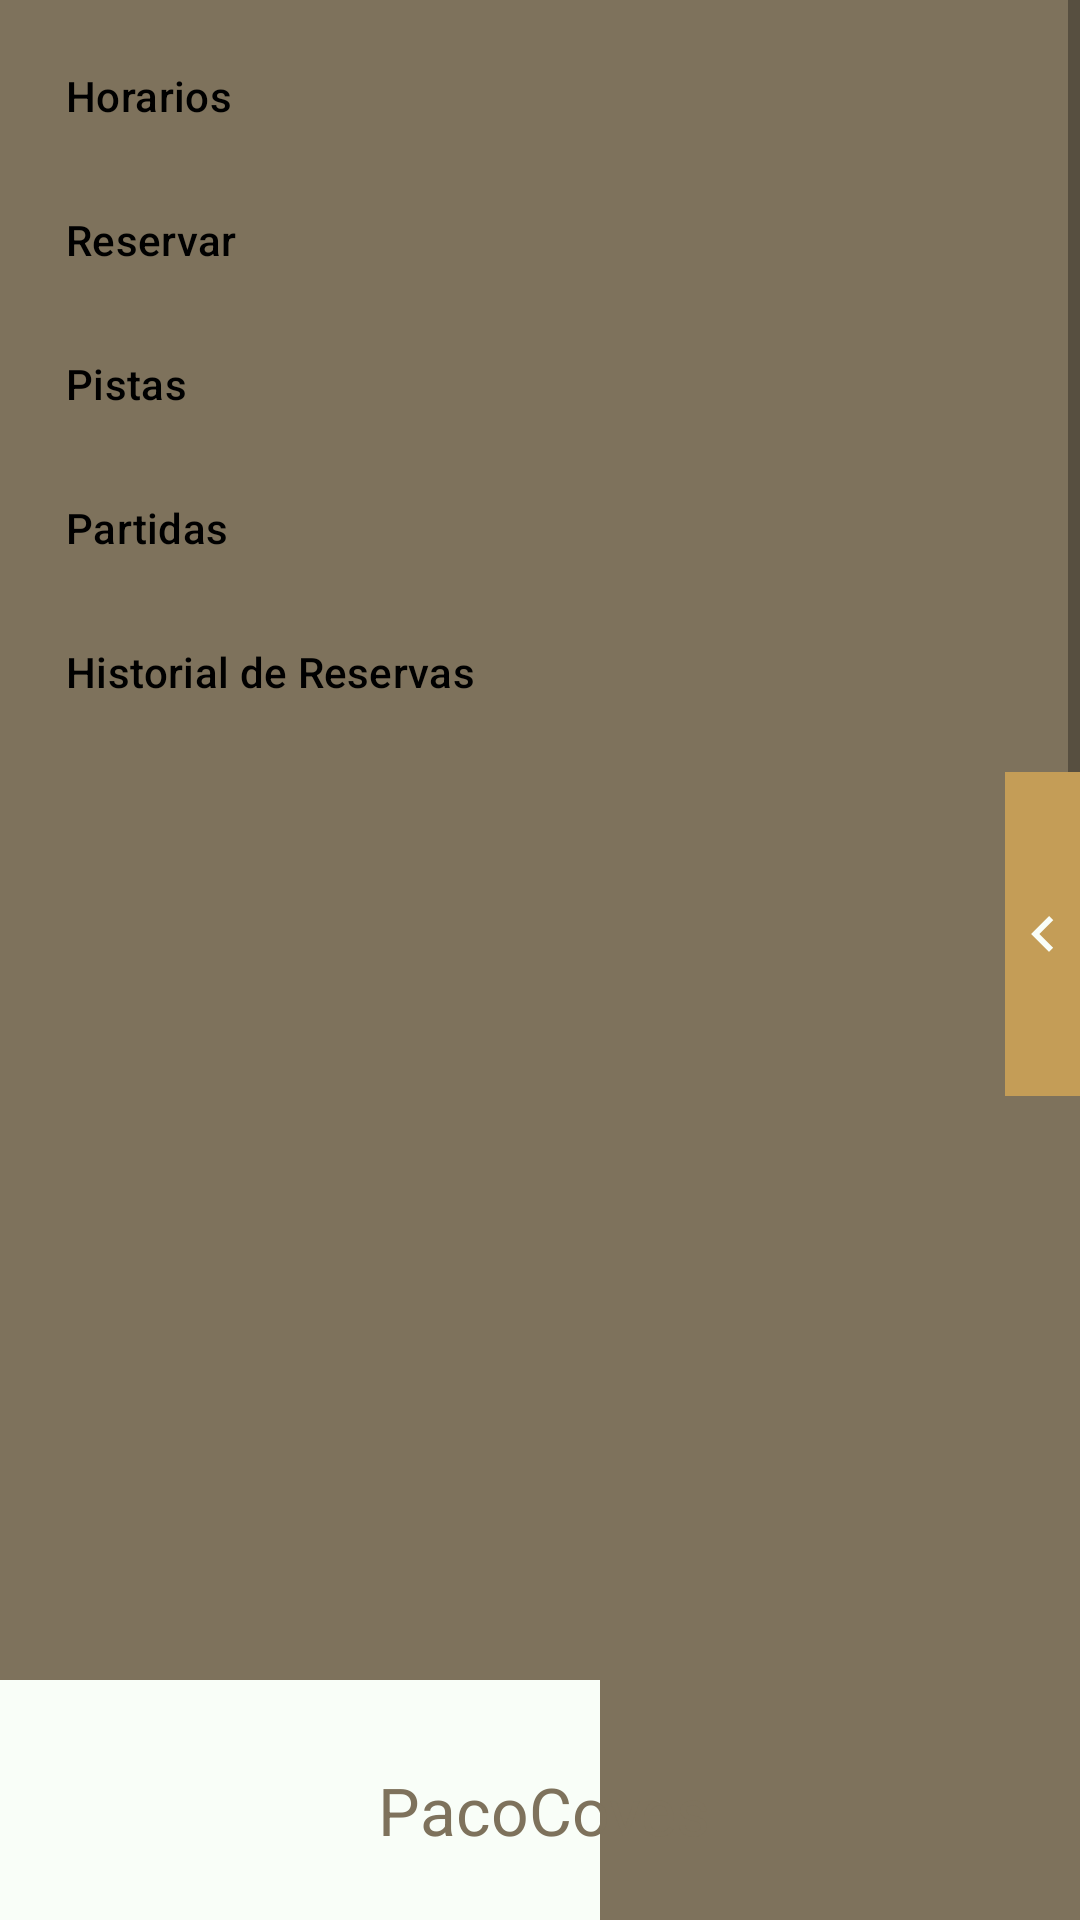

This screen was rendered from an Android layout file. Write that file and the resources it references.
<!-- AndroidManifest.xml: application theme Theme.PadelDist -->
<!-- res/layout/menu_layout.xml -->
<?xml version="1.0" encoding="utf-8"?>
<com.google.android.material.navigation.NavigationView xmlns:android="http://schemas.android.com/apk/res/android"
    xmlns:app="http://schemas.android.com/apk/res-auto"
    android:id="@+id/SideMenu"
    android:layout_width="200dp"
    android:layout_height="match_parent"
    android:layout_gravity="start"
    android:background="@color/lighterBrown"
    app:layout_constraintBottom_toBottomOf="parent"
    app:layout_constraintEnd_toEndOf="parent"
    app:layout_constraintHorizontal_bias="0.0"
    app:layout_constraintStart_toStartOf="parent"
    app:layout_constraintTop_toTopOf="parent"
    app:layout_constraintVertical_bias="0.0"
    app:menu="@menu/menu_navigation">

    <androidx.constraintlayout.widget.ConstraintLayout
        android:layout_width="match_parent"
        android:layout_height="match_parent">

        <ImageButton
            android:id="@+id/btnCloseMenu"
            android:layout_width="25dp"
            android:layout_height="108dp"
            android:background="@color/lightBrown"
            android:contentDescription="Close menu"
            android:src="@drawable/left_arrow"
            app:layout_constraintBottom_toBottomOf="parent"
            app:layout_constraintEnd_toEndOf="parent"
            app:layout_constraintHorizontal_bias="1.0"
            app:layout_constraintStart_toStartOf="parent"
            app:layout_constraintTop_toTopOf="parent"
            app:layout_constraintVertical_bias="0.484" />

        <View
            android:layout_width="200dp"
            android:layout_height="80dp"
            android:background="@color/customWhite"
            app:layout_constraintBottom_toBottomOf="parent"
            app:layout_constraintEnd_toEndOf="parent"
            app:layout_constraintHorizontal_bias="0.0"
            app:layout_constraintStart_toStartOf="parent"
            app:layout_constraintTop_toTopOf="parent"
            app:layout_constraintVertical_bias="1.0" />

        <TextView
            android:id="@+id/tvUserName"
            android:layout_width="wrap_content"
            android:layout_height="wrap_content"
            android:text="PacoCoves"
            android:textColor="@color/lighterBrown"
            android:textSize="22dp"
            app:layout_constraintBottom_toBottomOf="parent"
            app:layout_constraintEnd_toEndOf="parent"
            app:layout_constraintHorizontal_bias="0.505"
            app:layout_constraintStart_toStartOf="parent"
            app:layout_constraintTop_toTopOf="parent"
            app:layout_constraintVertical_bias="0.964" />


    </androidx.constraintlayout.widget.ConstraintLayout>

</com.google.android.material.navigation.NavigationView>
<!-- resources referenced by this layout -->
<resources>
  <color name="customWhite">#F9FEF8</color>
  <color name="lightBrown">#C49D57</color>
  <color name="lighterBrown">#7E725C</color>
  <!-- drawable left_arrow (drawable) -->
  <vector android:autoMirrored="true" android:height="24dp"
      android:tint="@color/customWhite" android:viewportHeight="24"
      android:viewportWidth="24" android:width="24dp" xmlns:android="http://schemas.android.com/apk/res/android">
      <path android:fillColor="@color/lightBrown" android:pathData="M15.41,16.59L10.83,12l4.58,-4.59L14,6l-6,6 6,6 1.41,-1.41z"/>
  </vector>
  <style name="Theme.PadelDist" parent="Theme.MaterialComponents.DayNight.NoActionBar">
          
          <item name="colorPrimary">@color/lightBrown</item>
          <item name="colorPrimaryVariant">@color/darkBrown</item>
          <item name="colorOnPrimary">@color/white</item>
          
          <item name="colorSecondary">@color/customWhite</item>
          <item name="colorSecondaryVariant">@color/customWhite</item>
          <item name="colorOnSecondary">@color/black</item>
          
          <item name="android:statusBarColor" tools:targetApi="21">?attr/colorPrimaryVariant</item>
          
      </style>
  <color name="darkBrown">#52A98A49</color>
  <color name="white">#FFFFFFFF</color>
  <color name="black">#FF000000</color>
</resources>
